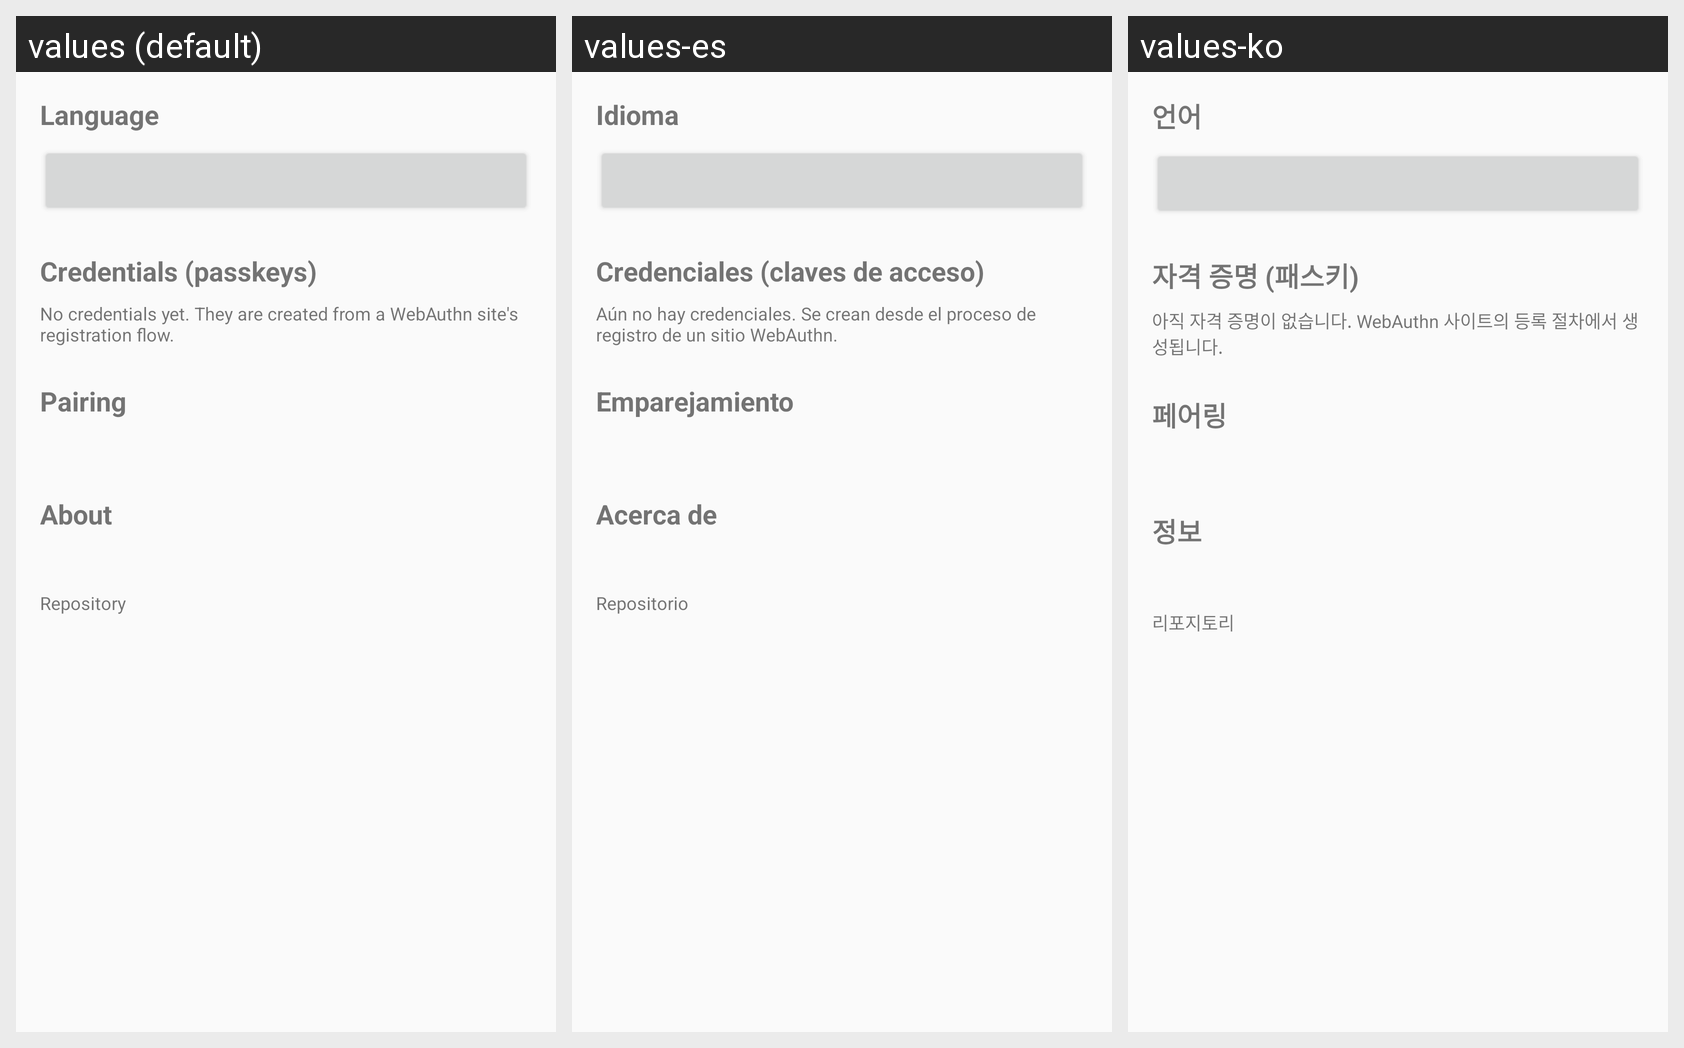

Locale-by-locale string values for the Android screen shown in this grid:
Android screen res/layout/activity_settings.xml rendered under 3 locales, left to right: values (default), values-es, values-ko. Device: Nexus 5 (rendered at 1080×1920; each locale shown at half size, 540×960, under a caption strip naming it); theme Theme.PhoneFido.
Other locales in the repository, not shown: values-de, values-fr, values-ja.
Strings drawn on this screen, with the default value and each locale's value (text and hints the layout hard-codes, and strings that could not be matched under every locale, appear in the picture but are not listed):

settings_language_title
  values: Language
  values-es: Idioma
  values-ko: 언어

credentials_title
  values: Credentials (passkeys)
  values-es: Credenciales (claves de acceso)
  values-ko: 자격 증명 (패스키)

no_credentials
  values: No credentials yet. They are created from a WebAuthn site's registration flow.
  values-es: Aún no hay credenciales. Se crean desde el proceso de registro de un sitio WebAuthn.
  values-ko: 아직 자격 증명이 없습니다. WebAuthn 사이트의 등록 절차에서 생성됩니다.

pairing_title
  values: Pairing
  values-es: Emparejamiento
  values-ko: 페어링

settings_about_title
  values: About
  values-es: Acerca de
  values-ko: 정보

settings_about_repo
  values: Repository
  values-es: Repositorio
  values-ko: 리포지토리
